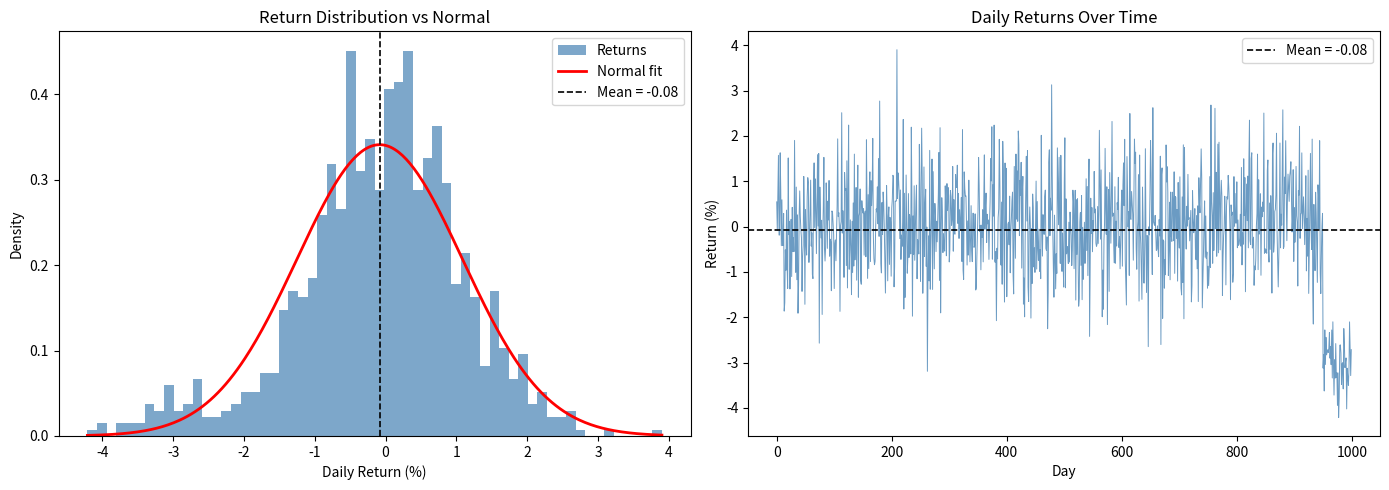

The script that saved this image:
import numpy as np
import matplotlib.pyplot as plt

# Simulated daily returns of a financial asset (in %)
np.random.seed(42)
returns = np.concatenate([
    np.random.normal(loc=0.05, scale=1.0, size=950),  # normal returns
    np.random.normal(loc=-3.0, scale=0.5, size=50)    # extreme events (left tail)
])

# Expectation Value (Mean)

mu = np.mean(returns)

# variance

sigma2 = np.mean((returns - mu) ** 2)
sigma = np.sqrt(sigma2)

#  Skewness

skewness = np.mean((returns - mu) ** 3) / sigma**3

# Kurtosis

kurtosis = np.mean((returns - mu) ** 4) / sigma ** 4 - 3

# --- OUTPUT ---
print(f"Mean:      {mu:.4f}")
print(f"Variance:  {sigma2:.4f}")
print(f"Std Dev:   {sigma:.4f}")
print(f"Skewness:  {skewness:.4f}  (expected: negative, left tail)")
print(f"Kurtosis:  {kurtosis:.4f}  (expected: positive, heavy tails)")

# --- PLOT ---
fig, axes = plt.subplots(1, 2, figsize=(14, 5))

# Left: histogram of returns with a normal overlay
x = np.linspace(returns.min(), returns.max(), 300)
normal_pdf = (1 / (sigma * np.sqrt(2 * np.pi))) * np.exp(-0.5 * ((x - mu) / sigma) ** 2)

axes[0].hist(returns, bins=60, density=True, color="steelblue", alpha=0.7, label="Returns")
axes[0].plot(x, normal_pdf, color="red", linewidth=2, label="Normal fit")
axes[0].axvline(mu, color="black", linestyle="--", linewidth=1.2, label=f"Mean = {mu:.2f}")
axes[0].set_title("Return Distribution vs Normal")
axes[0].set_xlabel("Daily Return (%)")
axes[0].set_ylabel("Density")
axes[0].legend()

# Right: time series of returns
axes[1].plot(returns, color="steelblue", linewidth=0.7, alpha=0.8)
axes[1].axhline(mu, color="black", linestyle="--", linewidth=1.2, label=f"Mean = {mu:.2f}")
axes[1].set_title("Daily Returns Over Time")
axes[1].set_xlabel("Day")
axes[1].set_ylabel("Return (%)")
axes[1].legend()

plt.tight_layout()
plt.show()
